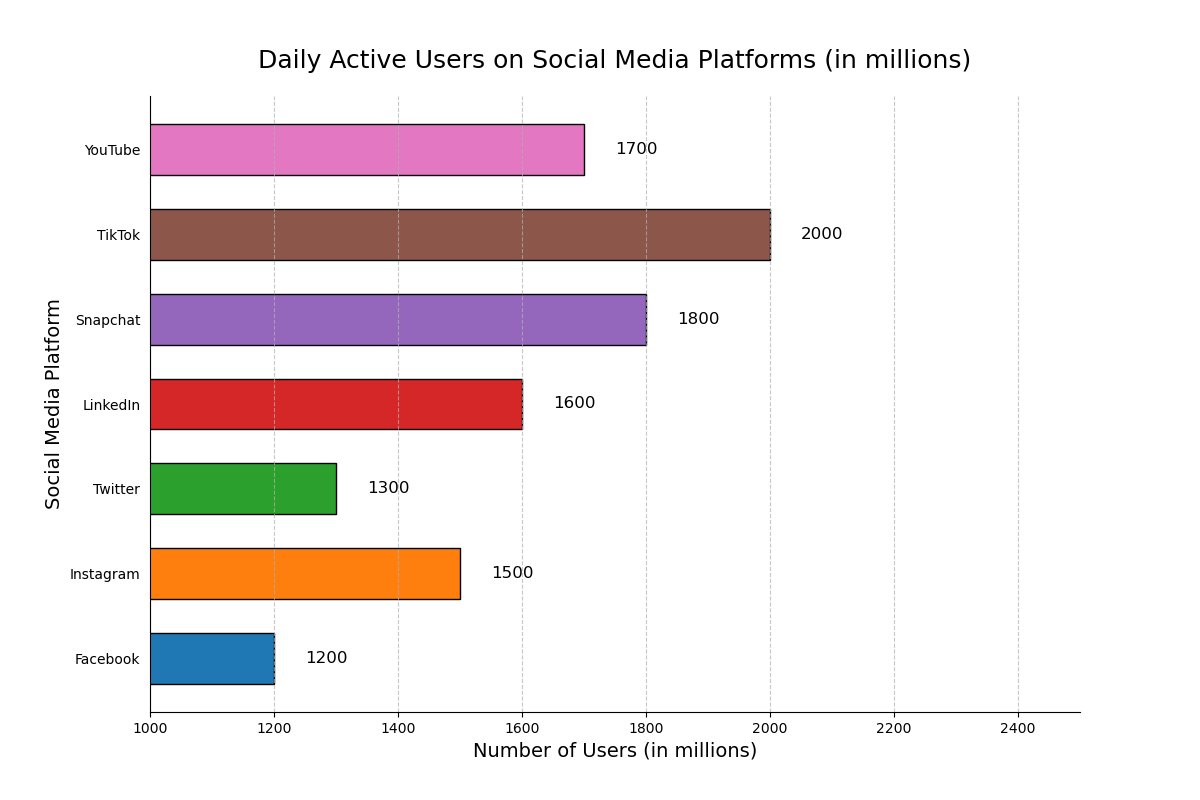

The data file committed next to this chart (first rows):
Category, Value
Facebook, 1200
Instagram, 1500
Twitter, 1300
LinkedIn, 1600
Snapchat, 1800
TikTok, 2000
YouTube, 1700
